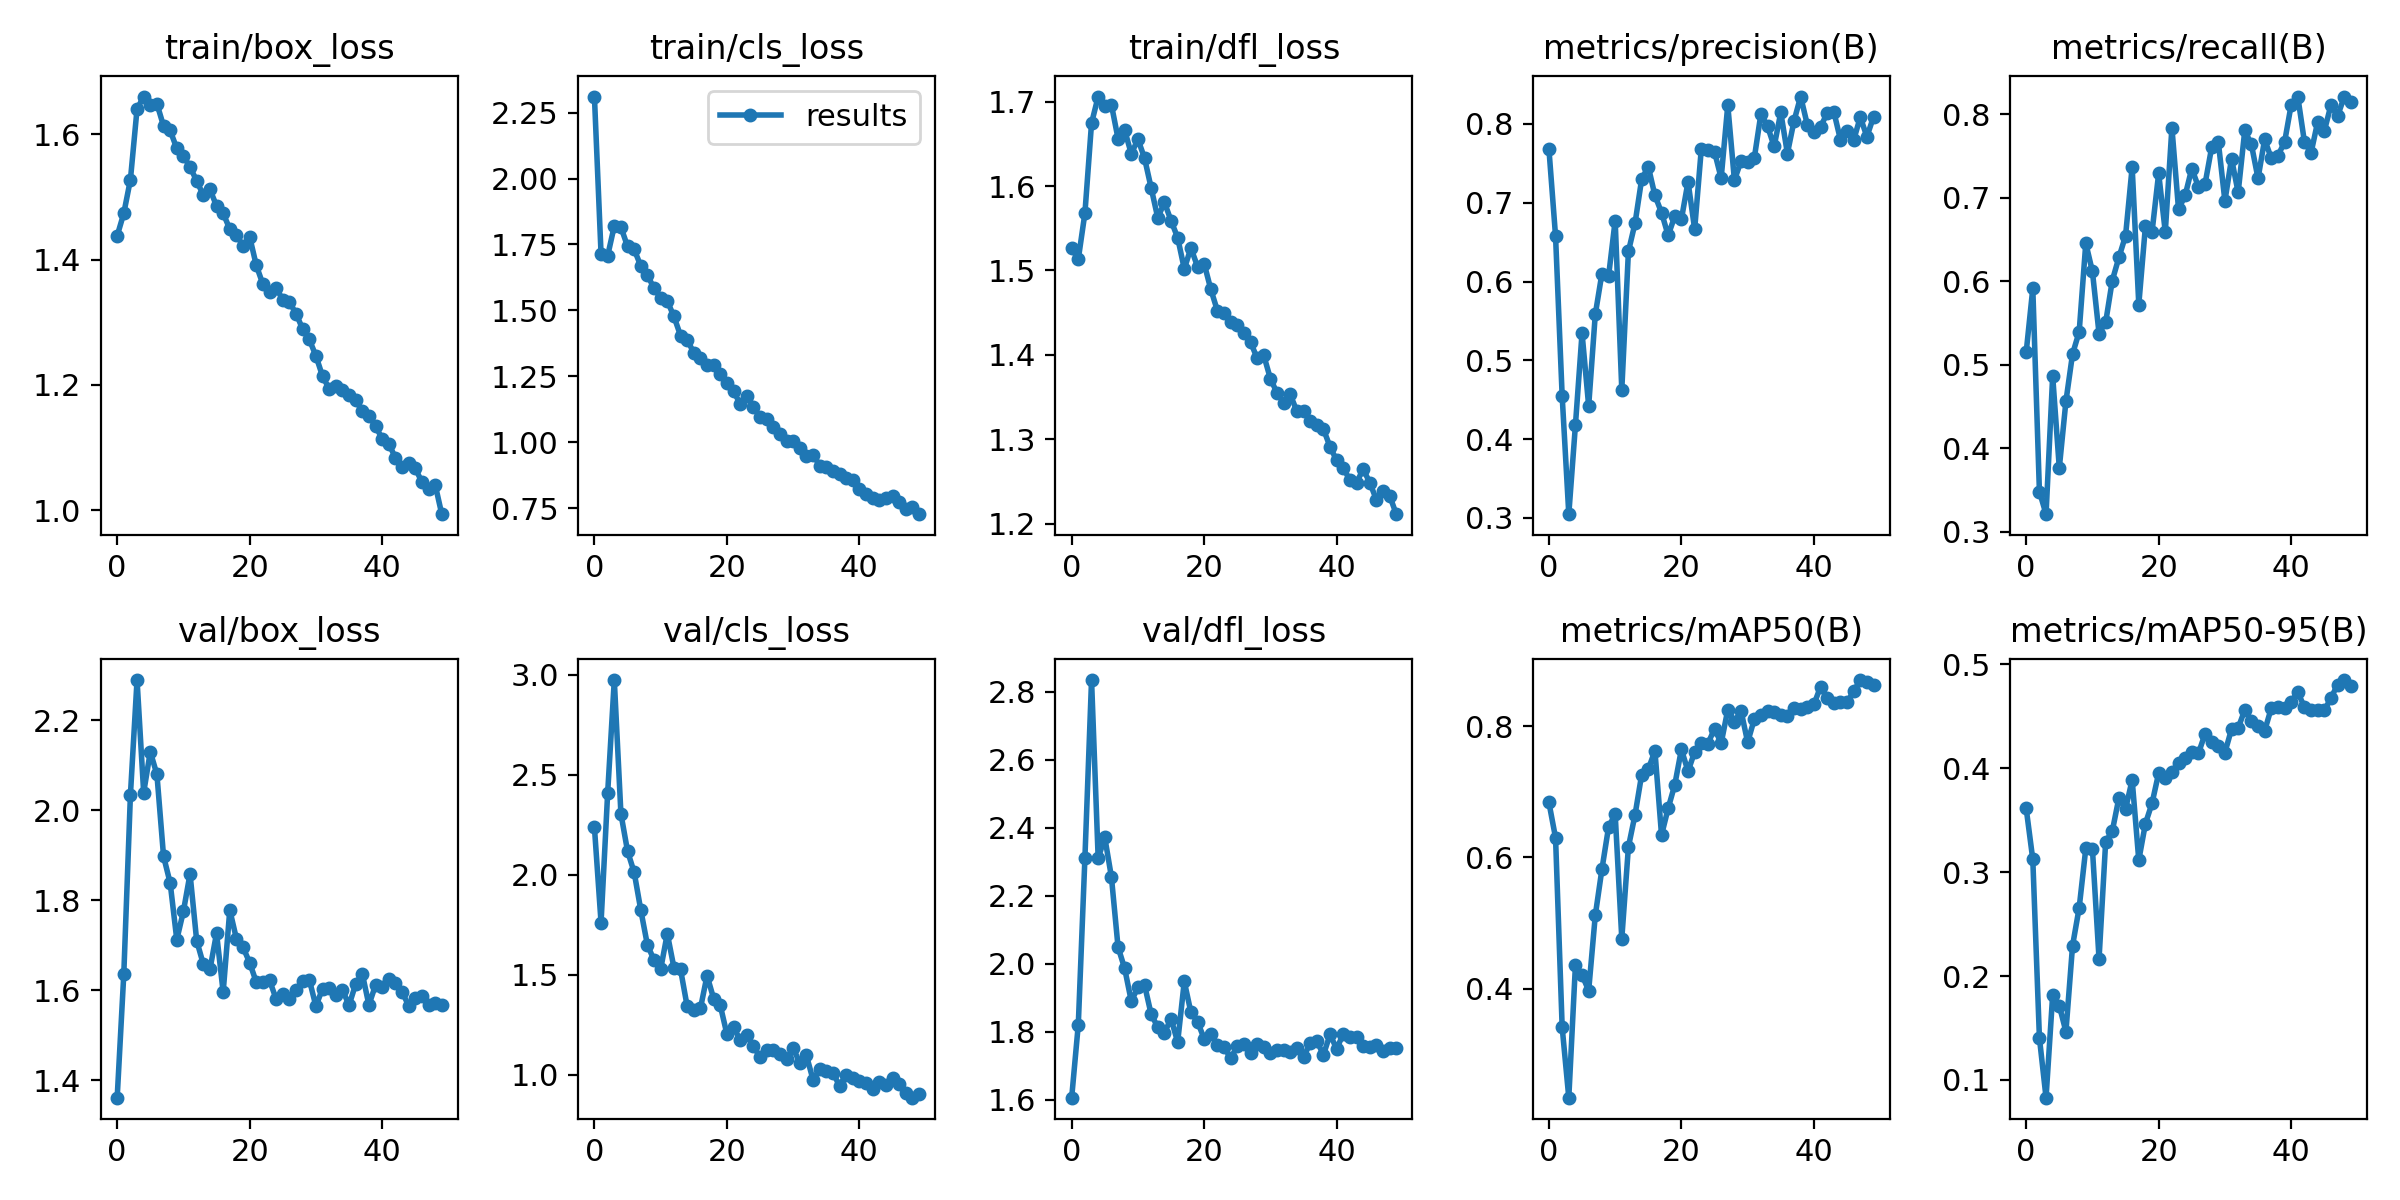

Values plotted in this chart, from the file beside it:
epoch, train/box_loss, train/cls_loss, train/dfl_loss, metrics/precision(B), metrics/recall(B), metrics/mAP50(B), metrics/mAP50-95(B), val/box_loss, val/cls_loss, val/dfl_loss, lr/pg0, lr/pg1, lr/pg2
0, 1.438, 2.311, 1.526, 0.7681, 0.5147, 0.6839, 0.3614, 1.362, 2.237, 1.606, 0.07042, 0.003287, 0.003287
1, 1.474, 1.714, 1.513, 0.6577, 0.5912, 0.6301, 0.3122, 1.636, 1.76, 1.821, 0.04029, 0.006489, 0.006489
2, 1.528, 1.707, 1.568, 0.4545, 0.348, 0.3408, 0.1404, 2.034, 2.409, 2.312, 0.01002, 0.00956, 0.00956
3, 1.641, 1.82, 1.675, 0.3048, 0.321, 0.2335, 0.08292, 2.289, 2.974, 2.835, 0.009406, 0.009406, 0.009406
4, 1.66, 1.816, 1.706, 0.4177, 0.4865, 0.4357, 0.1817, 2.039, 2.305, 2.311, 0.009406, 0.009406, 0.009406
5, 1.647, 1.743, 1.695, 0.5345, 0.3763, 0.4205, 0.1715, 2.13, 2.117, 2.372, 0.009208, 0.009208, 0.009208
6, 1.649, 1.731, 1.696, 0.4421, 0.4561, 0.397, 0.1465, 2.08, 2.011, 2.256, 0.00901, 0.00901, 0.00901
7, 1.613, 1.669, 1.656, 0.5584, 0.5127, 0.5118, 0.2291, 1.898, 1.823, 2.049, 0.008812, 0.008812, 0.008812
8, 1.606, 1.634, 1.666, 0.6101, 0.5393, 0.582, 0.2657, 1.839, 1.648, 1.986, 0.008614, 0.008614, 0.008614
9, 1.577, 1.584, 1.638, 0.6064, 0.6454, 0.6461, 0.3228, 1.713, 1.573, 1.89, 0.008416, 0.008416, 0.008416
10, 1.565, 1.548, 1.655, 0.6773, 0.6115, 0.6664, 0.3223, 1.776, 1.527, 1.931, 0.008218, 0.008218, 0.008218
11, 1.548, 1.536, 1.633, 0.4627, 0.5372, 0.4762, 0.2165, 1.859, 1.705, 1.938, 0.00802, 0.00802, 0.00802
12, 1.526, 1.477, 1.598, 0.6381, 0.5507, 0.6161, 0.3292, 1.71, 1.535, 1.851, 0.007822, 0.007822, 0.007822
13, 1.503, 1.405, 1.562, 0.674, 0.6007, 0.6652, 0.3394, 1.659, 1.526, 1.814, 0.007624, 0.007624, 0.007624
14, 1.512, 1.388, 1.581, 0.7298, 0.6284, 0.7263, 0.3715, 1.646, 1.341, 1.797, 0.007426, 0.007426, 0.007426
15, 1.486, 1.34, 1.559, 0.7458, 0.6542, 0.7346, 0.3607, 1.727, 1.321, 1.838, 0.007228, 0.007228, 0.007228
16, 1.474, 1.32, 1.539, 0.7092, 0.7365, 0.7628, 0.3888, 1.596, 1.33, 1.77, 0.00703, 0.00703, 0.00703
17, 1.449, 1.294, 1.502, 0.6874, 0.5719, 0.6342, 0.3115, 1.778, 1.495, 1.948, 0.006832, 0.006832, 0.006832
18, 1.44, 1.294, 1.527, 0.6585, 0.6655, 0.6751, 0.3467, 1.715, 1.38, 1.857, 0.006634, 0.006634, 0.006634
19, 1.422, 1.259, 1.504, 0.6829, 0.6588, 0.711, 0.3663, 1.696, 1.346, 1.83, 0.006436, 0.006436, 0.006436
20, 1.437, 1.224, 1.508, 0.679, 0.7289, 0.765, 0.3953, 1.662, 1.202, 1.78, 0.006238, 0.006238, 0.006238
21, 1.391, 1.193, 1.478, 0.7266, 0.6588, 0.7314, 0.3908, 1.618, 1.236, 1.794, 0.00604, 0.00604, 0.00604
22, 1.361, 1.146, 1.452, 0.6664, 0.7838, 0.7611, 0.3967, 1.618, 1.173, 1.761, 0.005842, 0.005842, 0.005842
23, 1.348, 1.177, 1.45, 0.7678, 0.6858, 0.7751, 0.4054, 1.622, 1.198, 1.756, 0.005644, 0.005644, 0.005644
24, 1.355, 1.136, 1.439, 0.7665, 0.7027, 0.7737, 0.4101, 1.581, 1.141, 1.722, 0.005446, 0.005446, 0.005446
25, 1.336, 1.095, 1.436, 0.7645, 0.7348, 0.7964, 0.4158, 1.592, 1.088, 1.757, 0.005248, 0.005248, 0.005248
26, 1.332, 1.089, 1.426, 0.7311, 0.7128, 0.7744, 0.4143, 1.582, 1.121, 1.765, 0.00505, 0.00505, 0.00505
27, 1.314, 1.058, 1.415, 0.8237, 0.7162, 0.8254, 0.433, 1.601, 1.123, 1.739, 0.004852, 0.004852, 0.004852
28, 1.289, 1.032, 1.396, 0.7286, 0.7601, 0.807, 0.4257, 1.62, 1.105, 1.765, 0.004654, 0.004654, 0.004654
29, 1.273, 1.006, 1.399, 0.7528, 0.7669, 0.8238, 0.4214, 1.624, 1.08, 1.754, 0.004456, 0.004456, 0.004456
30, 1.246, 1.006, 1.372, 0.7515, 0.6959, 0.7758, 0.415, 1.565, 1.133, 1.737, 0.004258, 0.004258, 0.004258
31, 1.214, 0.9791, 1.355, 0.7565, 0.7466, 0.8108, 0.4376, 1.604, 1.057, 1.746, 0.00406, 0.00406, 0.00406
32, 1.194, 0.9488, 1.343, 0.8125, 0.7061, 0.8173, 0.4387, 1.605, 1.096, 1.745, 0.003862, 0.003862, 0.003862
33, 1.198, 0.9537, 1.353, 0.797, 0.7804, 0.824, 0.4561, 1.59, 0.9741, 1.742, 0.003664, 0.003664, 0.003664
34, 1.192, 0.9116, 1.333, 0.7713, 0.7636, 0.8218, 0.4457, 1.602, 1.026, 1.753, 0.003466, 0.003466, 0.003466
35, 1.184, 0.9079, 1.333, 0.8146, 0.723, 0.8179, 0.441, 1.567, 1.016, 1.726, 0.003268, 0.003268, 0.003268
36, 1.176, 0.8897, 1.322, 0.7624, 0.7695, 0.8156, 0.436, 1.614, 1.009, 1.766, 0.00307, 0.00307, 0.00307
37, 1.158, 0.8786, 1.317, 0.8037, 0.7471, 0.8278, 0.4579, 1.637, 0.9436, 1.774, 0.002872, 0.002872, 0.002872
38, 1.151, 0.8646, 1.312, 0.8347, 0.7503, 0.8271, 0.4592, 1.568, 0.9995, 1.732, 0.002674, 0.002674, 0.002674
39, 1.134, 0.8579, 1.291, 0.7991, 0.7661, 0.8294, 0.4575, 1.611, 0.9843, 1.793, 0.002476, 0.002476, 0.002476
40, 1.114, 0.8244, 1.275, 0.7899, 0.8108, 0.8335, 0.4641, 1.607, 0.9657, 1.75, 0.002278, 0.002278, 0.002278
41, 1.106, 0.8022, 1.266, 0.796, 0.8209, 0.8604, 0.4732, 1.626, 0.9579, 1.794, 0.00208, 0.00208, 0.00208
42, 1.084, 0.7897, 1.251, 0.8137, 0.7669, 0.8433, 0.4588, 1.615, 0.9289, 1.784, 0.001882, 0.001882, 0.001882
43, 1.069, 0.7816, 1.248, 0.8156, 0.7534, 0.8357, 0.4563, 1.597, 0.9648, 1.785, 0.001684, 0.001684, 0.001684
44, 1.075, 0.7886, 1.264, 0.7801, 0.7905, 0.8367, 0.4557, 1.566, 0.9496, 1.757, 0.001486, 0.001486, 0.001486
45, 1.067, 0.7948, 1.249, 0.7909, 0.7795, 0.8369, 0.4556, 1.583, 0.9823, 1.754, 0.001288, 0.001288, 0.001288
46, 1.045, 0.7729, 1.228, 0.7792, 0.8105, 0.8535, 0.4673, 1.588, 0.9542, 1.761, 0.00109, 0.00109, 0.00109
47, 1.034, 0.7485, 1.238, 0.8086, 0.7973, 0.8707, 0.4804, 1.568, 0.9072, 1.743, 0.000892, 0.000892, 0.000892
48, 1.041, 0.7559, 1.233, 0.7838, 0.8204, 0.868, 0.4849, 1.571, 0.8841, 1.753, 0.000694, 0.000694, 0.000694
49, 0.9936, 0.7274, 1.211, 0.8088, 0.8148, 0.8636, 0.4795, 1.567, 0.9041, 1.754, 0.000496, 0.000496, 0.000496
